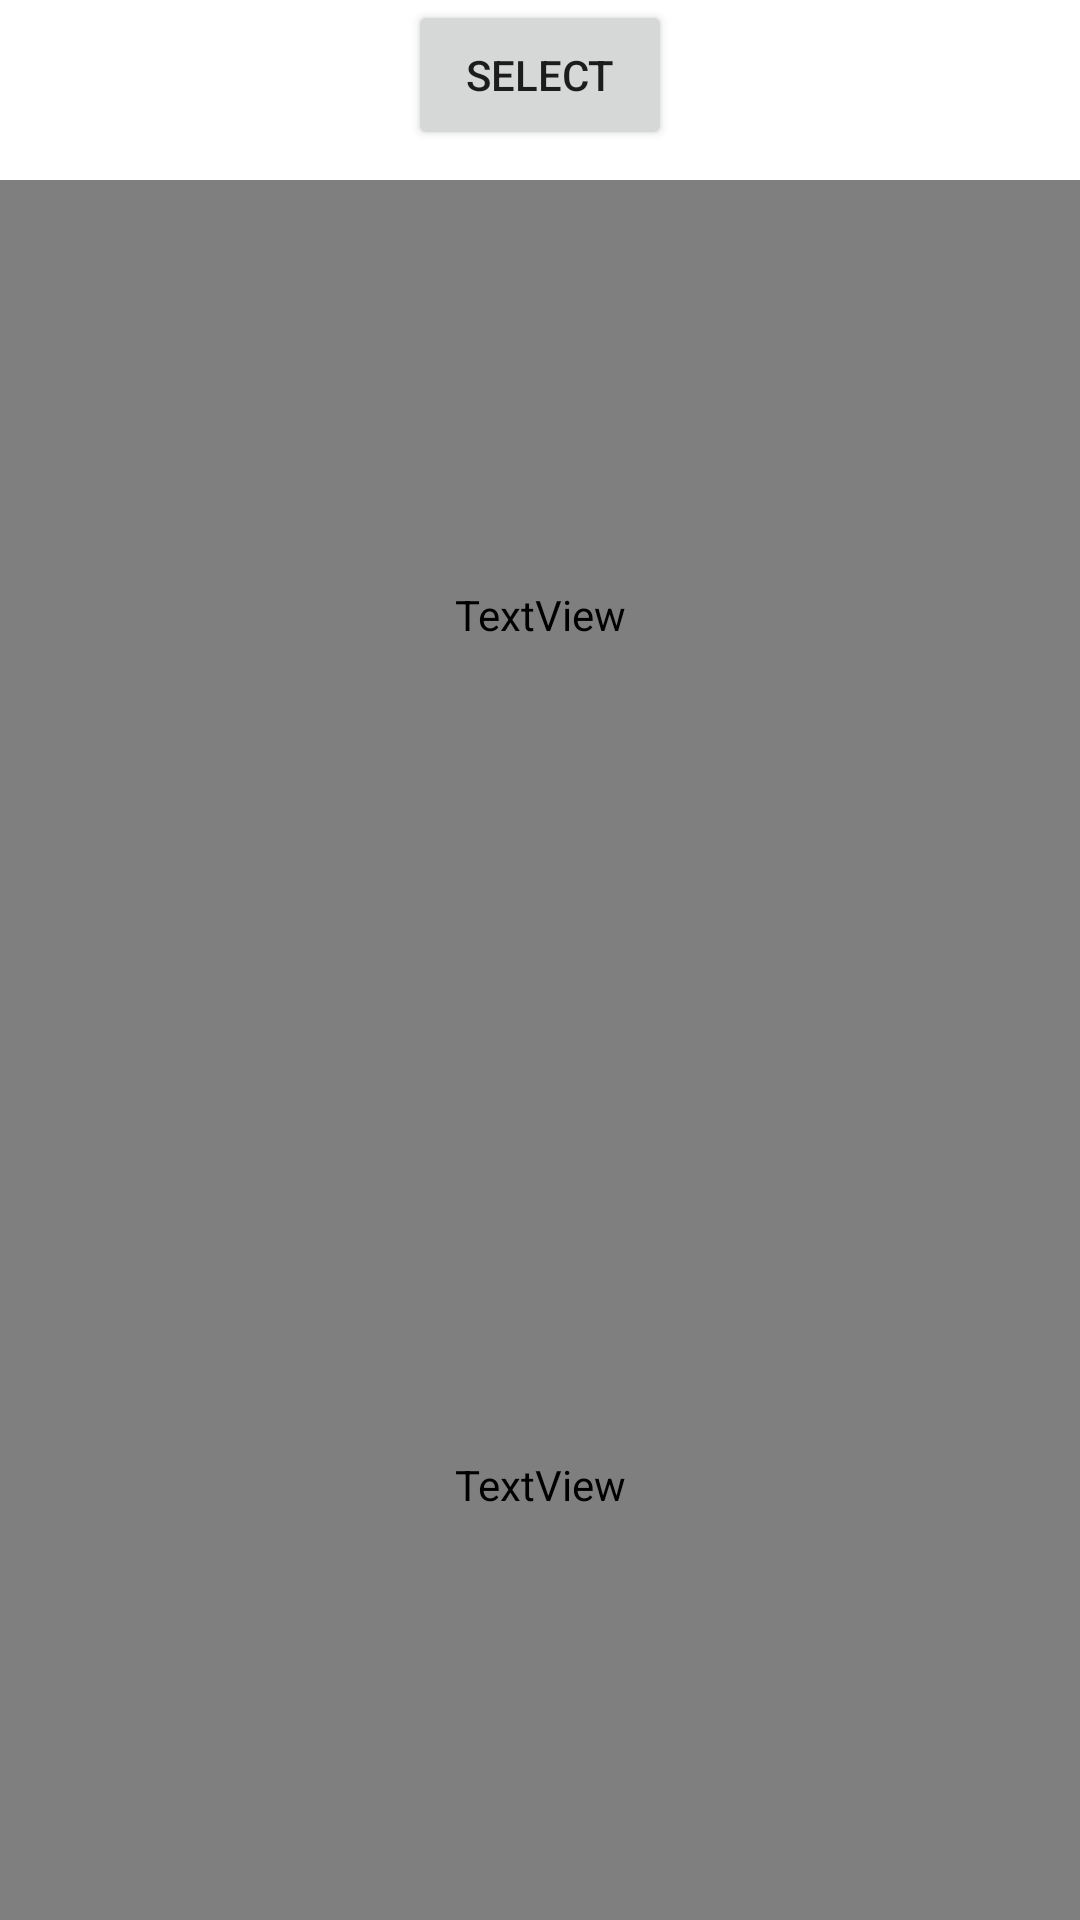

The Android layout XML behind this screen, and the referenced resources:
<!-- AndroidManifest.xml: application theme AppTheme -->
<!-- res/layout/activity_diagnosis.xml -->
<LinearLayout android:layout_height="match_parent"
    android:layout_width="match_parent"
    xmlns:app="http://schemas.android.com/apk/res-auto"
    android:orientation="vertical"
    android:nestedScrollingEnabled="true"
    android:background="@drawable/darktwo"
    xmlns:android="http://schemas.android.com/apk/res/android">
    <Button
        android:layout_width="wrap_content"
        android:layout_height="50dp"
        android:layout_gravity="center"
        android:gravity="center"
        android:text="Select"
        android:id="@+id/selectButton"/>
    <LinearLayout
        android:layout_marginTop="10dp"
        android:layout_width="match_parent"
        android:layout_height="0dp"
        android:orientation="vertical"
        android:layout_weight="2"
        android:background="@drawable/darktwo"
        android:visibility="gone"
        android:id="@+id/linear1"
        >

        <com.google.android.material.card.MaterialCardView
            android:layout_height="match_parent"
            android:layout_width="match_parent"
            app:cardCornerRadius="20dp"
            app:strokeColor="@color/colorBackground"
            app:strokeWidth="2dp"
            android:layout_weight="3">
            <ImageView
                android:layout_width="match_parent"
                android:layout_height="match_parent"
                android:id="@+id/imageView"/>
        </com.google.android.material.card.MaterialCardView>

    </LinearLayout>

    <TextView
        android:layout_marginTop="10dp"
        android:layout_weight="1"
        android:layout_width="match_parent"
        android:layout_height="wrap_content"
        android:textSize="15sp"
        android:textColor="@color/colorWhite"
        android:fontFamily="@font/equinox"
        android:id="@+id/textView"/>

    <TextView
        android:layout_weight="1"
        android:layout_width="match_parent"
        android:layout_height="wrap_content"
        android:textSize="15sp"
        android:textColor="@color/colorWhite"
        android:fontFamily="@font/equinox"
        android:id="@+id/textView1"/>

</LinearLayout>
<!-- resources referenced by this layout -->
<resources>
  <color name="colorBackground">#010315</color>
  <color name="colorWhite">#FFFFFF</color>
  <style name="AppTheme" parent="Theme.MaterialComponents.Light.DarkActionBar">
          
          <item name="colorPrimary">@color/colorPrimary</item>
          <item name="colorPrimaryDark">#15227A</item>
          <item name="colorAccent">@color/colorAccent</item>
          <item name="windowActionBar">false</item>
          <item name="windowNoTitle">true</item>
      </style>
  <color name="colorPrimary">#014666</color>
  <color name="colorAccent">#259CD4</color>
</resources>
